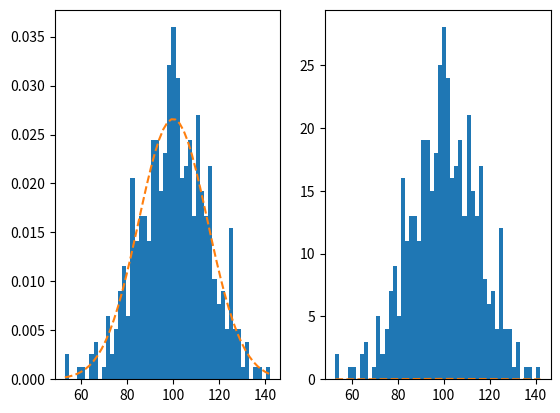

Here is the Python script that generated this plot:
import matplotlib.pyplot as plt
import numpy as np
np.random.seed(19680801)

mu=100
sigma=15
x=mu+sigma*np.random.randn(437)

num_bins=50

fig, (ax, ax2)=plt.subplots(1,2)

n,bins,patches=ax.hist(x,num_bins, density=True)
n2,bins2,patches2=ax2.hist(x,num_bins, density=False)

y = ((1 / (np.sqrt(2 * np.pi) * sigma)) *
     np.exp(-0.5 * (1 / sigma * (bins - mu))**2))
y2 = ((1 / (np.sqrt(2 * np.pi) * sigma)) *
     np.exp(-0.5 * (1 / sigma * (bins2 - mu))**2))

ax.plot(bins,y,'--')
ax2.plot(bins2,y2,'--')


plt.show()